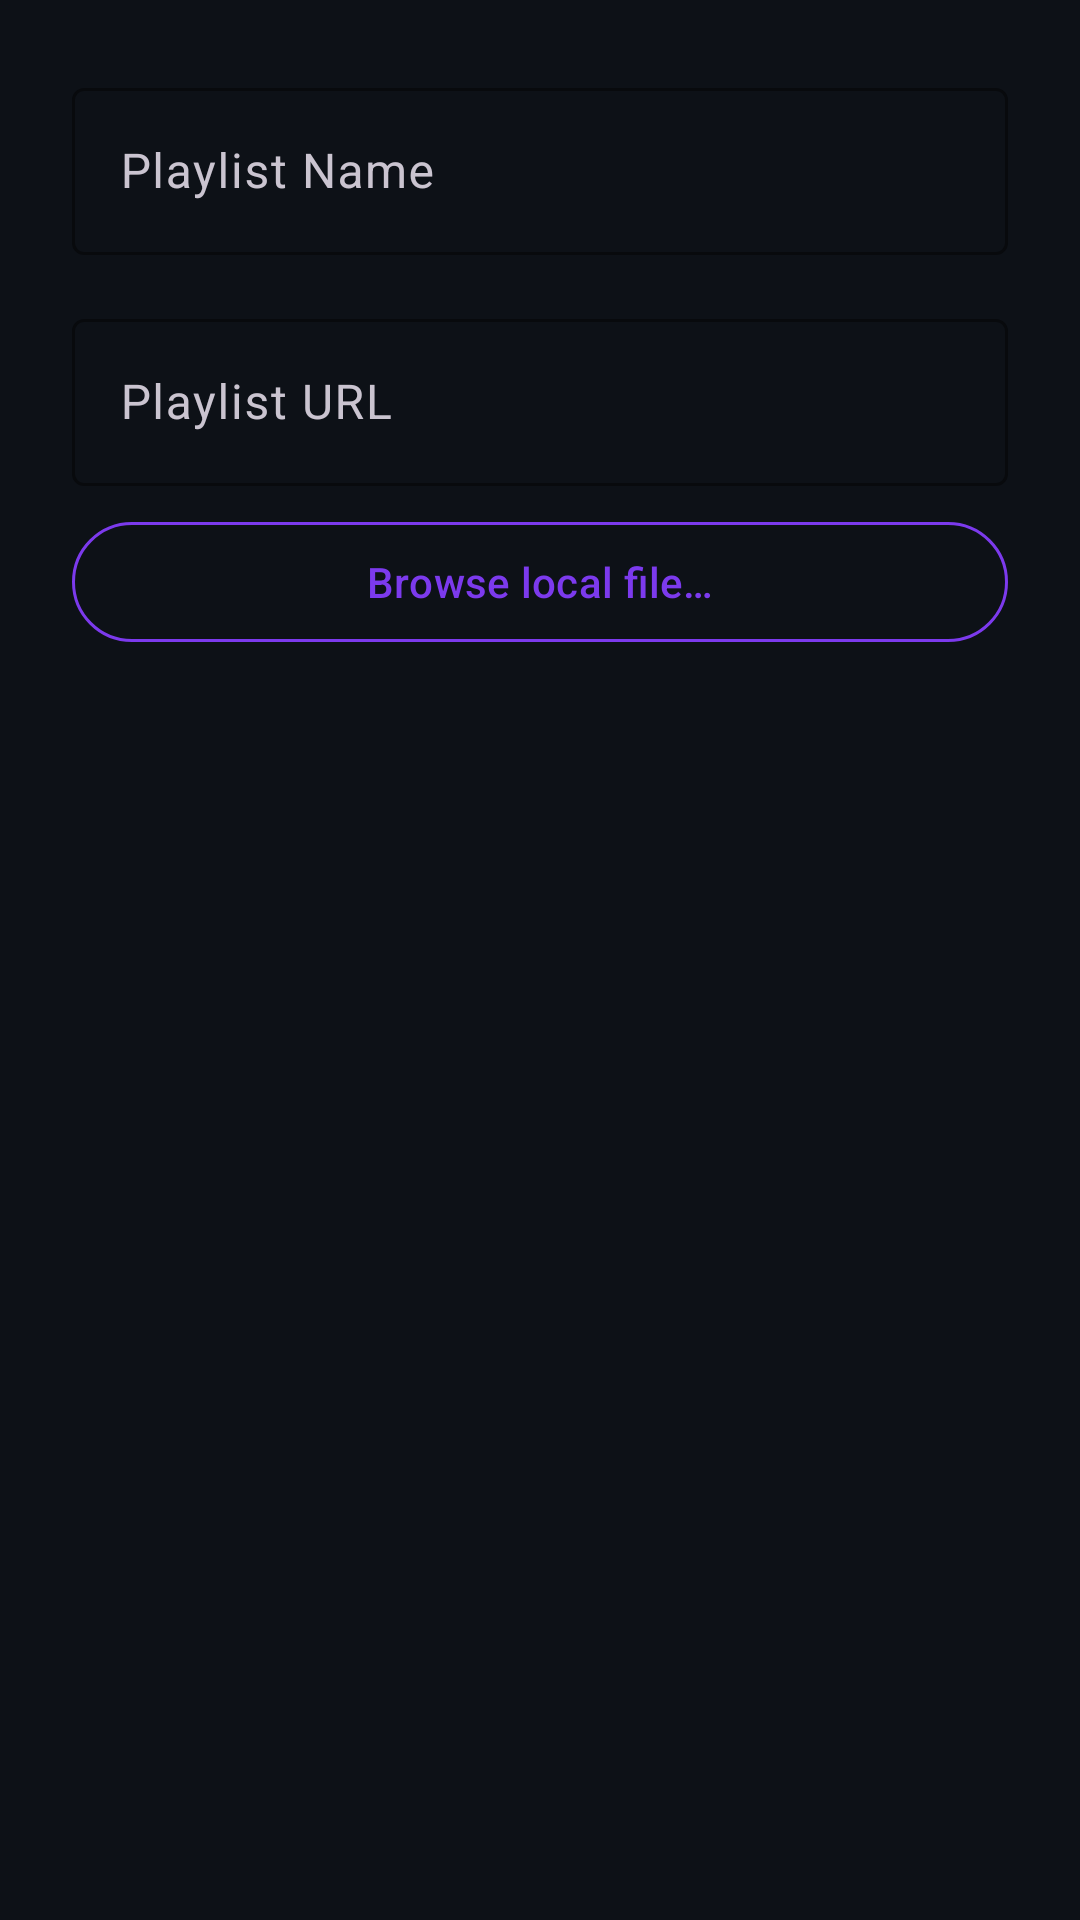

Produce the Android XML layout that renders to this screen, including the resource entries it uses.
<!-- AndroidManifest.xml: application theme Theme.StreamVisionIPTV -->
<!-- res/layout/dialog_add_playlist.xml -->
<?xml version="1.0" encoding="utf-8"?>
<LinearLayout xmlns:android="http://schemas.android.com/apk/res/android"
    xmlns:app="http://schemas.android.com/apk/res-auto"
    android:layout_width="match_parent"
    android:layout_height="wrap_content"
    android:orientation="vertical"
    android:padding="24dp">

    <com.google.android.material.textfield.TextInputLayout
        android:id="@+id/til_playlist_name"
        style="@style/Widget.Material3.TextInputLayout.OutlinedBox"
        android:layout_width="match_parent"
        android:layout_height="wrap_content"
        android:hint="@string/playlist_name"
        app:boxStrokeColor="@color/primary_accent"
        app:hintTextColor="@color/text_secondary">

        <com.google.android.material.textfield.TextInputEditText
            android:id="@+id/et_playlist_name"
            android:layout_width="match_parent"
            android:layout_height="wrap_content"
            android:inputType="text"
            android:textColor="@color/text_primary" />

    </com.google.android.material.textfield.TextInputLayout>

    <com.google.android.material.textfield.TextInputLayout
        android:id="@+id/til_playlist_url"
        style="@style/Widget.Material3.TextInputLayout.OutlinedBox"
        android:layout_width="match_parent"
        android:layout_height="wrap_content"
        android:layout_marginTop="16dp"
        android:hint="@string/playlist_url"
        app:boxStrokeColor="@color/primary_accent"
        app:hintTextColor="@color/text_secondary">

        <com.google.android.material.textfield.TextInputEditText
            android:id="@+id/et_playlist_url"
            android:layout_width="match_parent"
            android:layout_height="wrap_content"
            android:inputType="textUri"
            android:textColor="@color/text_primary" />

    </com.google.android.material.textfield.TextInputLayout>

    <com.google.android.material.button.MaterialButton
        android:id="@+id/btn_browse_file"
        style="@style/Widget.Material3.Button.OutlinedButton"
        android:layout_width="match_parent"
        android:layout_height="wrap_content"
        android:layout_marginTop="8dp"
        android:text="@string/browse_file"
        app:icon="@drawable/ic_add"
        app:iconGravity="textStart"
        app:strokeColor="@color/primary_accent" />

</LinearLayout>
<!-- resources referenced by this layout -->
<resources>
  <color name="primary_accent">#7C3AED</color>
  <color name="text_primary">#F0F6FC</color>
  <color name="text_secondary">#8B949E</color>
  <string name="browse_file">Browse local file…</string>
  <string name="playlist_name">Playlist Name</string>
  <string name="playlist_url">Playlist URL</string>
  <style name="Theme.StreamVisionIPTV" parent="Theme.Material3.Dark.NoActionBar">
          <item name="colorPrimary">@color/primary_accent</item>
          <item name="colorPrimaryDark">@color/primary_accent_dark</item>
          <item name="colorSecondary">@color/secondary_accent</item>
          <item name="colorOnPrimary">@color/white</item>
          <item name="colorOnSecondary">@color/black</item>
  
          <item name="android:colorBackground">@color/primary_background</item>
          <item name="colorSurface">@color/surface</item>
          <item name="colorSurfaceVariant">@color/surface_variant</item>
  
          <item name="android:textColorPrimary">@color/text_primary</item>
          <item name="android:textColorSecondary">@color/text_secondary</item>
          <item name="android:textColorTertiary">@color/text_tertiary</item>
  
          <item name="android:statusBarColor">@color/primary_background</item>
          
          <item name="android:navigationBarColor">@android:color/black</item>
          <item name="android:windowBackground">@color/primary_background</item>
          <item name="android:windowLayoutInDisplayCutoutMode">shortEdges</item>
  
          <item name="bottomNavigationStyle">@style/Widget.StreamVision.BottomNavigation</item>
      </style>
  <color name="primary_accent_dark">#6D28D9</color>
  <color name="secondary_accent">#22D3EE</color>
  <color name="white">#FFFFFF</color>
  <color name="black">#000000</color>
  <color name="primary_background">#0D1117</color>
  <color name="surface">#161B22</color>
  <color name="surface_variant">#21262D</color>
  <color name="text_tertiary">#6E7681</color>
  <style name="Widget.StreamVision.BottomNavigation" parent="Widget.Material3.BottomNavigationView">
          <item name="android:background">@color/surface</item>
          <item name="itemIconTint">@color/bottom_nav_color</item>
          <item name="itemTextColor">@color/bottom_nav_color</item>
          <item name="itemActiveIndicatorStyle">@style/Widget.StreamVision.BottomNavigation.ActiveIndicator</item>
      </style>
  <style name="Widget.StreamVision.BottomNavigation.ActiveIndicator" parent="Widget.Material3.BottomNavigationView.ActiveIndicator">
          <item name="android:color">@color/primary_accent</item>
      </style>
</resources>
